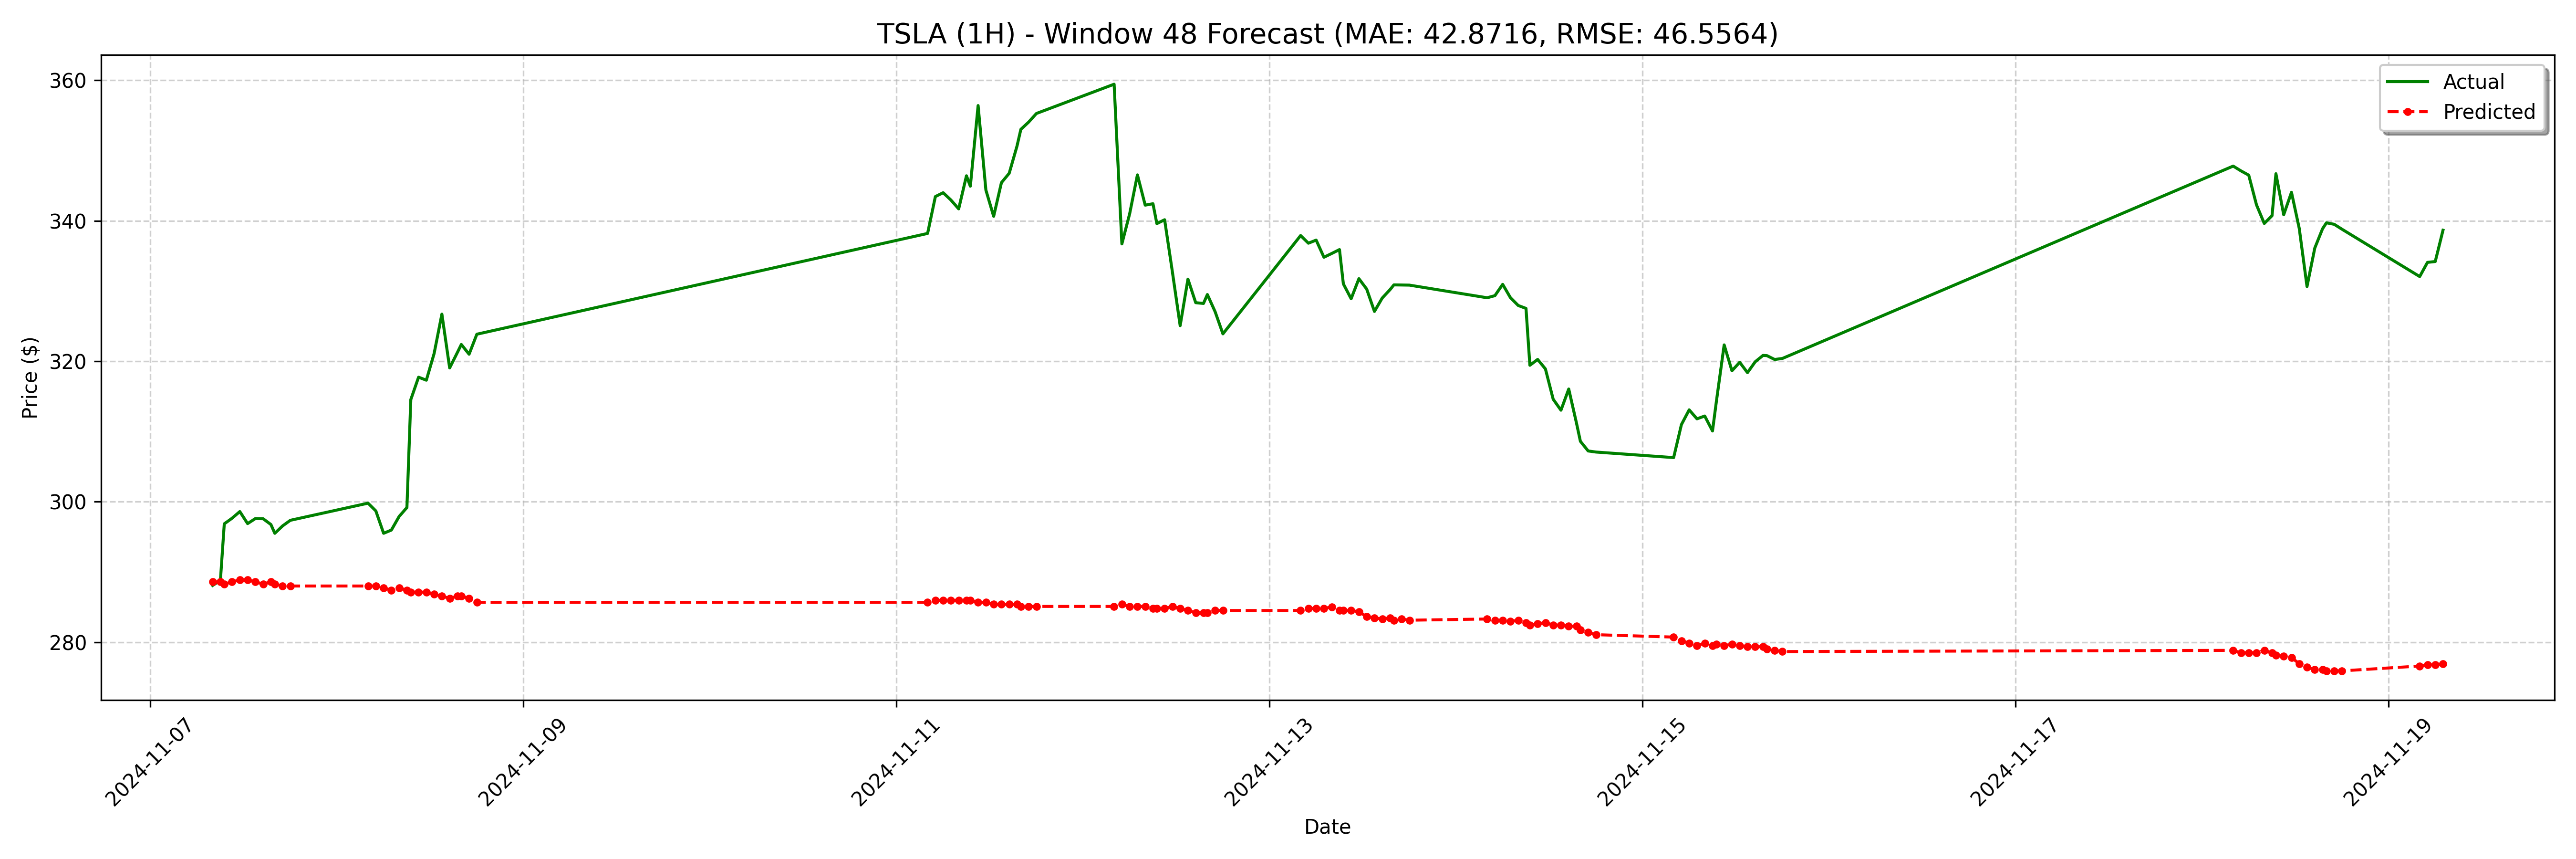

Data behind this chart, as committed beside it:
date, actual, forecast
2024-11-07 08:00:00-05:00, 288.1, 288.6
2024-11-07 09:00:00-05:00, 288.8, 288.6
2024-11-07 09:30:00-05:00, 296.9, 288.3
2024-11-07 10:30:00-05:00, 297.6, 288.6
2024-11-07 11:30:00-05:00, 298.6, 288.9
2024-11-07 12:30:00-05:00, 296.9, 288.9
2024-11-07 13:30:00-05:00, 297.6, 288.6
2024-11-07 14:30:00-05:00, 297.6, 288.3
2024-11-07 15:30:00-05:00, 296.8, 288.6
2024-11-07 16:00:00-05:00, 295.5, 288.3
2024-11-07 17:00:00-05:00, 296.6, 288
2024-11-07 18:00:00-05:00, 297.4, 288
2024-11-08 04:00:00-05:00, 299.8, 288
2024-11-08 05:00:00-05:00, 298.7, 288
2024-11-08 06:00:00-05:00, 295.5, 287.7
2024-11-08 07:00:00-05:00, 296, 287.4
2024-11-08 08:00:00-05:00, 297.9, 287.7
2024-11-08 09:00:00-05:00, 299.2, 287.4
2024-11-08 09:30:00-05:00, 314.5, 287.1
2024-11-08 10:30:00-05:00, 317.7, 287.1
2024-11-08 11:30:00-05:00, 317.3, 287.1
2024-11-08 12:30:00-05:00, 321.1, 286.8
2024-11-08 13:30:00-05:00, 326.7, 286.5
2024-11-08 14:30:00-05:00, 319, 286.2
2024-11-08 15:30:00-05:00, 321.3, 286.5
2024-11-08 16:00:00-05:00, 322.4, 286.5
2024-11-08 17:00:00-05:00, 321, 286.2
2024-11-08 18:00:00-05:00, 323.8, 285.7
2024-11-11 04:00:00-05:00, 338.2, 285.7
2024-11-11 05:00:00-05:00, 343.4, 286
2024-11-11 06:00:00-05:00, 344.0, 286
2024-11-11 07:00:00-05:00, 343, 286
2024-11-11 08:00:00-05:00, 341.7, 286
2024-11-11 09:00:00-05:00, 346.4, 286
2024-11-11 09:30:00-05:00, 344.9, 286
2024-11-11 10:30:00-05:00, 356.4, 285.7
2024-11-11 11:30:00-05:00, 344.4, 285.7
2024-11-11 12:30:00-05:00, 340.6, 285.4
2024-11-11 13:30:00-05:00, 345.4, 285.4
2024-11-11 14:30:00-05:00, 346.8, 285.4
2024-11-11 15:30:00-05:00, 350.6, 285.4
2024-11-11 16:00:00-05:00, 353, 285.1
2024-11-11 17:00:00-05:00, 354.1, 285.1
2024-11-11 18:00:00-05:00, 355.3, 285.1
2024-11-12 04:00:00-05:00, 359.4, 285.1
2024-11-12 05:00:00-05:00, 336.7, 285.4
2024-11-12 06:00:00-05:00, 341.0, 285.1
2024-11-12 07:00:00-05:00, 346.5, 285.1
2024-11-12 08:00:00-05:00, 342.2, 285.1
2024-11-12 09:00:00-05:00, 342.4, 284.8
2024-11-12 09:30:00-05:00, 339.6, 284.8
2024-11-12 10:30:00-05:00, 340.1, 284.8
2024-11-12 11:30:00-05:00, 332.7, 285.1
2024-11-12 12:30:00-05:00, 325.1, 284.8
2024-11-12 13:30:00-05:00, 331.7, 284.5
2024-11-12 14:30:00-05:00, 328.3, 284.2
2024-11-12 15:30:00-05:00, 328.2, 284.2
2024-11-12 16:00:00-05:00, 329.5, 284.2
2024-11-12 17:00:00-05:00, 327.1, 284.5
2024-11-12 18:00:00-05:00, 323.9, 284.5
... 68 more rows
